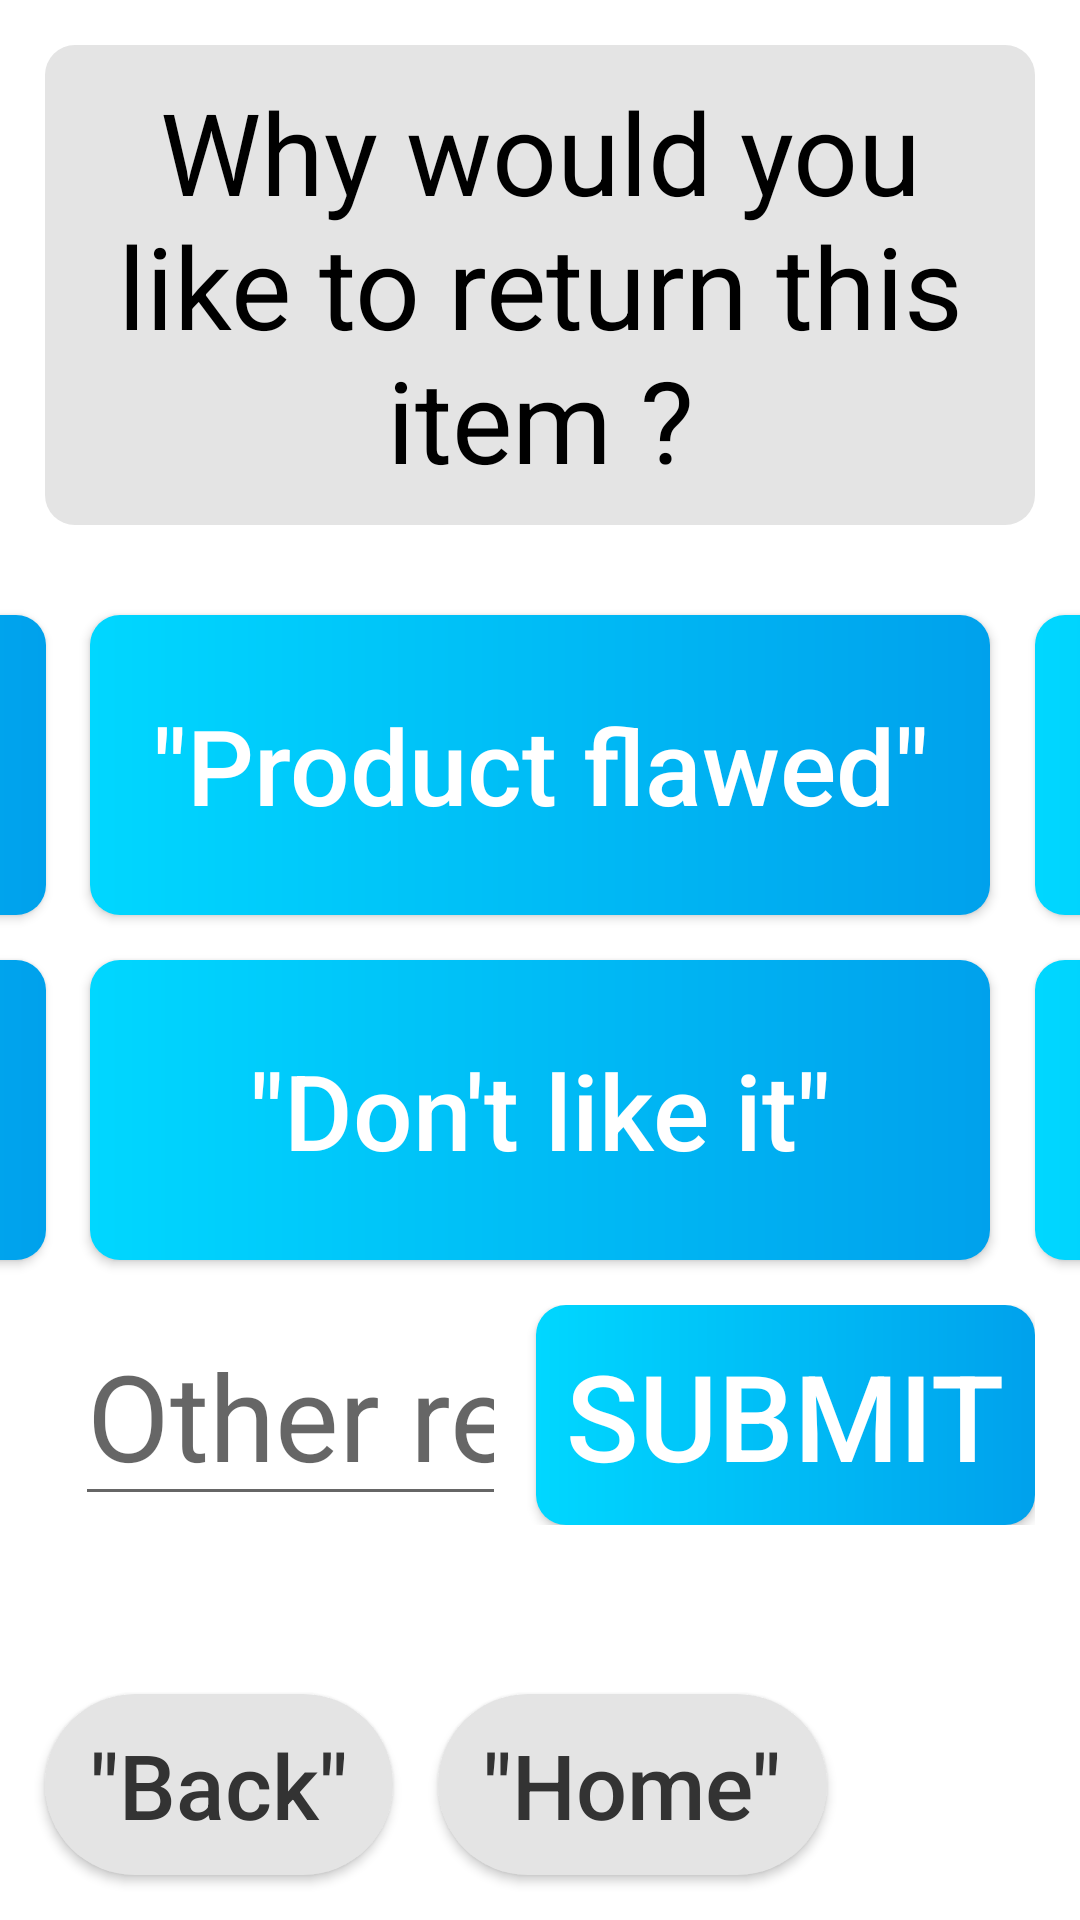

This screen was rendered from an Android layout file. Write that file and the resources it references.
<!-- AndroidManifest.xml: application theme ThemeBlue -->
<!-- res/layout/fragment_return_reason.xml -->
<?xml version="1.0" encoding="utf-8"?>
<androidx.constraintlayout.widget.ConstraintLayout
    xmlns:android="http://schemas.android.com/apk/res/android"
    xmlns:app="http://schemas.android.com/apk/res-auto"
    xmlns:tools="http://schemas.android.com/tools"
    android:layout_width="match_parent"
    android:layout_height="match_parent">

    <TextView
        android:id="@+id/text_return_reason"
        android:background="@drawable/ui_white_r10"
        android:backgroundTint="@color/background_image"
        android:layout_width="match_parent"
        android:textAlignment="center"
        android:layout_height="wrap_content"
        android:layout_margin="15dp"
        android:text="@string/tell_us_why"
        android:textColor="@color/black"
        android:padding="10dp"
        android:textSize="38sp"
        app:layout_constraintEnd_toEndOf="parent"
        app:layout_constraintStart_toStartOf="parent"
        app:layout_constraintTop_toTopOf="parent" />
    <Button
        android:id="@+id/button_wrong_color"
        android:layout_width="300dp"
        android:layout_margin="15dp"
        android:layout_height="100dp"
        android:text="@string/wrong_color"
        android:textSize="35sp"
        android:textAllCaps="false"
        android:background="@drawable/ui_grad_blue_r10_a0"
        app:layout_constraintEnd_toStartOf="@+id/button_flawed"
        app:layout_constraintBottom_toTopOf="@+id/button_dont_like" />

    <Button
        android:id="@+id/button_flawed"
        android:layout_width="300dp"
        android:layout_margin="15dp"
        android:layout_height="100dp"
        android:text="@string/flawed"
        android:textSize="35sp"
        android:background="@drawable/ui_grad_blue_r10_a0"
        android:textAllCaps="false"
        app:layout_constraintEnd_toEndOf="parent"
        app:layout_constraintStart_toStartOf="parent"
        app:layout_constraintBottom_toTopOf="@+id/button_dont_like" />

    <Button
        android:id="@+id/button_wrong_size"
        android:layout_width="300dp"
        android:layout_margin="15dp"
        android:layout_height="100dp"
        android:text="@string/wrong_size"
        android:textSize="35sp"
        android:background="@drawable/ui_grad_blue_r10_a0"
        android:textAllCaps="false"
        app:layout_constraintStart_toEndOf="@+id/button_flawed"
        app:layout_constraintBottom_toTopOf="@+id/button_dont_like" />

    <Button
        android:id="@+id/button_dont_need"
        android:layout_width="300dp"
        android:layout_margin="15dp"
        android:layout_height="100dp"
        android:text="@string/dont_need"
        android:textSize="35sp"
        android:background="@drawable/ui_grad_blue_r10_a0"
        android:textAllCaps="false"
        app:layout_constraintBottom_toBottomOf="@id/button_dont_like"
        app:layout_constraintTop_toTopOf="@id/button_dont_like"
        app:layout_constraintEnd_toStartOf="@+id/button_dont_like" />

    <Button
        android:id="@+id/button_dont_like"
        android:layout_width="300dp"
        android:layout_height="100dp"
        android:layout_margin="15dp"
        android:text="@string/dont_like"
        android:textSize="35sp"
        android:textAllCaps="false"
        android:background="@drawable/ui_grad_blue_r10_a0"
        app:layout_constraintBottom_toTopOf="@id/button_home_reason"
        app:layout_constraintEnd_toEndOf="parent"
        app:layout_constraintStart_toStartOf="parent"
        app:layout_constraintTop_toBottomOf="@+id/text_return_reason" />

    <Button
        android:id="@+id/button_dont_fit"
        android:layout_width="300dp"
        android:layout_height="100dp"
        android:background="@drawable/ui_grad_blue_r10_a0"
        android:layout_margin="15dp"
        android:text="@string/dont_fit"
        android:textSize="35sp"
        android:textAllCaps="false"
        app:layout_constraintBottom_toBottomOf="@id/button_dont_like"
        app:layout_constraintTop_toTopOf="@id/button_dont_like"
        app:layout_constraintStart_toEndOf="@+id/button_dont_like" />


    <androidx.constraintlayout.widget.ConstraintLayout
        android:layout_width="match_parent"
        android:layout_margin="15dp"
        android:layout_height="wrap_content"
        android:layout_marginTop="20dp"
        android:orientation="horizontal"
        app:layout_constraintEnd_toEndOf="parent"
        app:layout_constraintStart_toStartOf="parent"
        app:layout_constraintTop_toBottomOf="@+id/button_dont_like">

        <EditText
            app:layout_constraintStart_toStartOf="parent"
            app:layout_constraintTop_toTopOf="parent"
            app:layout_constraintEnd_toStartOf="@id/button_submit"
            android:layout_width="0dp"
            android:id="@+id/edit_mail"
            android:layout_height="wrap_content"
            android:ems="10"
            android:layout_marginStart="10dp"
            android:layout_marginEnd="10dp"
            android:hint="@string/reasons"
            android:inputType="textEmailAddress"
            android:textSize="40sp" />

        <Button
            app:layout_constraintTop_toTopOf="parent"
            app:layout_constraintEnd_toEndOf="parent"
            android:id="@+id/button_submit"
            android:background="@drawable/ui_grad_blue_r10_a0"
            android:layout_width="wrap_content"
            android:padding="10dp"
            android:layout_height="wrap_content"
            android:text="@string/submit"
            android:textColor="@color/white"
            android:textSize="40sp" />
    </androidx.constraintlayout.widget.ConstraintLayout>

    <Button
        android:id="@+id/button_back_reason"
        android:layout_width="wrap_content"
        android:layout_height="wrap_content"
        app:layout_constraintBottom_toBottomOf="parent"
        app:layout_constraintStart_toStartOf="parent"
        android:layout_margin="15dp"
        android:textSize="30sp"
        android:text="@string/back"
        android:textColor="@color/dark_gray"
        android:textAllCaps="false"
        android:background="@drawable/ui_white_r30"
        android:backgroundTint="@color/light_gray"
        android:drawableStart="@drawable/ic_back"
        android:padding="10dp"
        android:paddingStart="15dp"
        android:paddingEnd="15dp" />

    <Button
        android:id="@+id/button_home_reason"
        android:layout_width="wrap_content"
        android:layout_height="wrap_content"
        app:layout_constraintBottom_toBottomOf="parent"
        app:layout_constraintStart_toEndOf="@+id/button_back_reason"
        android:layout_margin="15dp"
        android:textSize="30sp"
        android:text="@string/home"
        android:textColor="@color/dark_gray"
        android:textAllCaps="false"
        android:background="@drawable/ui_white_r30"
        android:backgroundTint="@color/light_gray"
        android:padding="10dp"
        android:paddingStart="15dp"
        android:paddingEnd="15dp" />

</androidx.constraintlayout.widget.ConstraintLayout>
<!-- resources referenced by this layout -->
<resources>
  <color name="background_image">#E4E4E4</color>
  <color name="black">#000000</color>
  <color name="dark_gray">#333333</color>
  <color name="light_gray">#E4E4E4</color>
  <color name="white">#FFFFFF</color>
  <!-- drawable ui_grad_blue_r10_a0 (drawable) -->
  <?xml version="1.0" encoding="utf-8"?>
  <shape xmlns:android="http://schemas.android.com/apk/res/android"
      android:shape="rectangle">
      <gradient
          android:startColor="@color/colorSpeechBar"
          android:endColor="@color/colorSpeechBarDraker"
          android:angle="0"
          />
      <corners android:radius="10dp" />
  </shape>
  <!-- drawable ui_white_r10 (drawable) -->
  <?xml version="1.0" encoding="utf-8"?>
  <shape xmlns:android="http://schemas.android.com/apk/res/android">
      <solid android:color="?android:colorBackground" />
      <corners android:radius="10dp" />
  </shape>
  <!-- drawable ui_white_r30 (drawable) -->
  <?xml version="1.0" encoding="utf-8"?>
  <shape xmlns:android="http://schemas.android.com/apk/res/android">
      <solid android:color="?android:colorBackground" />
      <corners android:radius="30dp" />
  </shape>
  <string name="back">\"Back\"</string>
  <string name="dont_fit">\"Did not fit\"</string>
  <string name="dont_like">\"Don\'t like it\"</string>
  <string name="dont_need">\"Don\'t need it\"</string>
  <string name="flawed">\"Product flawed\"</string>
  <string name="home">\"Home\"</string>
  <string name="reasons">Other reasons</string>
  <string name="submit">submit</string>
  <string name="tell_us_why">Why would you like to return this item ?</string>
  <string name="wrong_color">\"Wrong color\"</string>
  <string name="wrong_size">\"Wrong size\"</string>
  <style name="ThemeBlue" parent="Theme.MaterialComponents.Light.NoActionBar">
          <item name="android:colorBackground">@color/white</item>
          <item name="colorAccent">@color/blue_vibrant</item>
          <item name="colorPrimaryDark">@color/blue_dark</item>
          <item name="colorBackgroundFloating">@color/blue_almost_white</item>
          <item name="android:textColor">@color/white</item>
          <item name="colorButtonNormal">@color/blue</item>
          <item name="colorControlHighlight">@color/blue_almost_black</item>
          <item name="android:itemBackground">@color/blue</item>
      </style>
  <color name="colorSpeechBar">#00d7ff</color>
  <color name="colorSpeechBarDraker">#00A1EC</color>
  <color name="blue_vibrant">#0A54D1</color>
  <color name="blue_dark">#093179</color>
  <color name="blue_almost_white">#6694E2</color>
  <color name="blue">#0C42A0</color>
  <color name="blue_almost_black">#07255C</color>
</resources>
